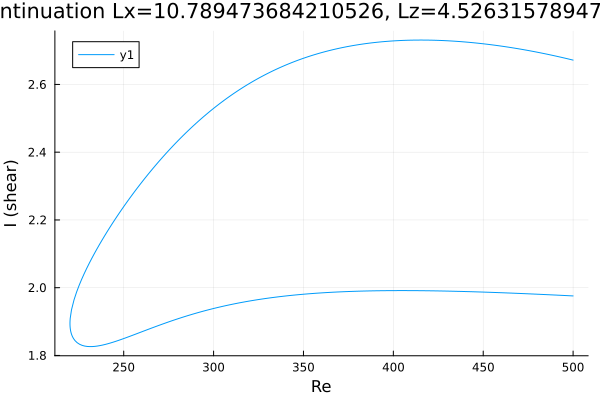

The data file committed next to this chart (first rows):
Re, shear
500.0, 1.976
499.2, 1.976
497.8, 1.976
496.4, 1.977
494.9, 1.977
493.5, 1.977
492.1, 1.978
490.7, 1.978
489.3, 1.978
487.9, 1.979
486.5, 1.979
485.1, 1.979
483.6, 1.98
482.2, 1.98
480.8, 1.981
479.4, 1.981
478, 1.981
476.6, 1.982
475.2, 1.982
473.7, 1.982
472.3, 1.982
470.9, 1.983
469.5, 1.983
468.1, 1.983
466.7, 1.984
465.3, 1.984
463.8, 1.984
462.4, 1.985
461, 1.985
459.6, 1.985
458.2, 1.985
456.8, 1.986
455.4, 1.986
453.9, 1.986
452.5, 1.987
451.1, 1.987
449.7, 1.987
448.3, 1.987
446.9, 1.988
445.5, 1.988
444, 1.988
442.6, 1.988
441.2, 1.988
439.8, 1.989
438.4, 1.989
437, 1.989
435.6, 1.989
434.1, 1.989
432.7, 1.99
431.3, 1.99
429.9, 1.99
428.5, 1.99
427.1, 1.99
425.7, 1.99
424.2, 1.99
422.8, 1.991
421.4, 1.991
420, 1.991
418.6, 1.991
417.2, 1.991
... 405 more rows
